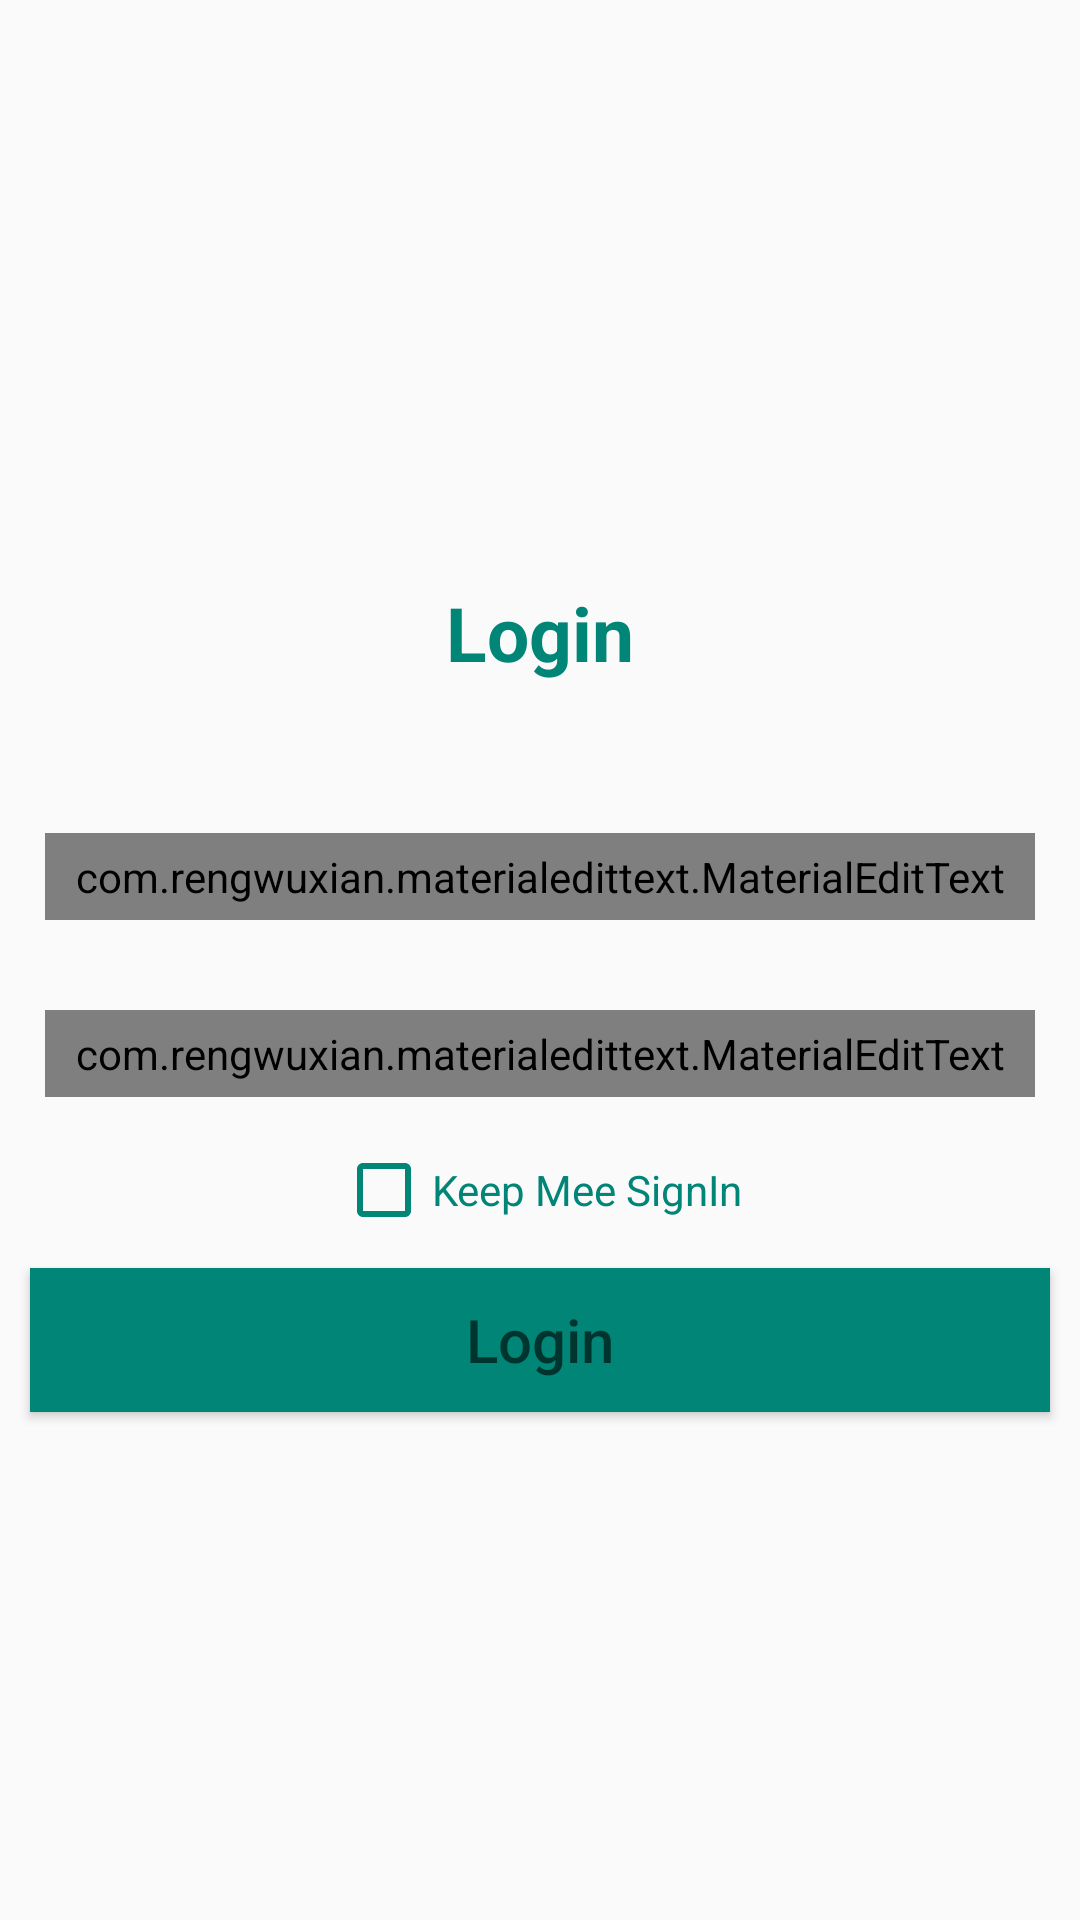

This screen was rendered from an Android layout file. Write that file and the resources it references.
<!-- AndroidManifest.xml: application theme AppTheme -->
<!-- res/layout/activity_driver.xml -->
<?xml version="1.0" encoding="utf-8"?>
<LinearLayout
    xmlns:android="http://schemas.android.com/apk/res/android"
    xmlns:tools="http://schemas.android.com/tools"
    xmlns:app="http://schemas.android.com/apk/res-auto"
    android:layout_width="match_parent"
    android:layout_height="match_parent"
    android:gravity="center"
    android:orientation="vertical"
    tools:context=".DriverActivity">

    <TextView
        android:layout_height="wrap_content"
        android:layout_width="match_parent"
        android:text="Login"
        android:textSize="25sp"
        android:textStyle="bold"
        android:gravity="center"
        android:padding="15dp"
        android:layout_margin="20dp"
        android:textColor="@color/colorPrimary"
        />

    <com.rengwuxian.materialedittext.MaterialEditText
        android:layout_width="match_parent"
        android:layout_height="wrap_content"
        android:hint="Email"
        app:met_floatingLabel="normal"
        android:layout_margin="15dp"
        android:padding="5dp"
        android:textColor="@color/colorPrimaryDark"
        android:inputType="textEmailAddress"
        android:id="@+id/edt_logEmail"
        />

    <com.rengwuxian.materialedittext.MaterialEditText
        android:layout_width="match_parent"
        android:layout_height="wrap_content"
        android:hint="Password"
        app:met_floatingLabel="normal"
        android:inputType="textPassword"
        android:layout_margin="15dp"
        android:padding="5dp"
        android:textColor="@color/colorPrimaryDark"
        android:id="@+id/edt_logPassword"
        />

    <CheckBox
        android:layout_width="wrap_content"
        android:layout_height="wrap_content"
        android:id="@+id/ckb_keepSignIn"
        android:text="Keep Mee SignIn"
        android:buttonTint="@color/colorPrimary"
        android:textColor="@color/colorPrimary"
        android:layout_gravity="center"

        />

    <Button
        android:layout_height="wrap_content"
        android:layout_width="match_parent"
        android:gravity="center"
        android:padding="5dp"
        android:hint="Login"
        android:layout_margin="10dp"
        android:textSize="20sp"
    android:onClick="loginBtn"
        android:background="@color/colorPrimary"
        />
    




</LinearLayout>
<!-- resources referenced by this layout -->
<resources>
  <color name="colorPrimary">#008577</color>
  <color name="colorPrimaryDark">#ABDABA</color>
  <style name="AppTheme" parent="Theme.AppCompat.Light.NoActionBar">
          
          <item name="colorPrimary">@color/colorPrimary</item>
          <item name="colorPrimaryDark">@color/colorPrimaryDark</item>
          <item name="colorAccent">@color/colorAccent</item>
      </style>
  <color name="colorAccent">#008577</color>
</resources>
